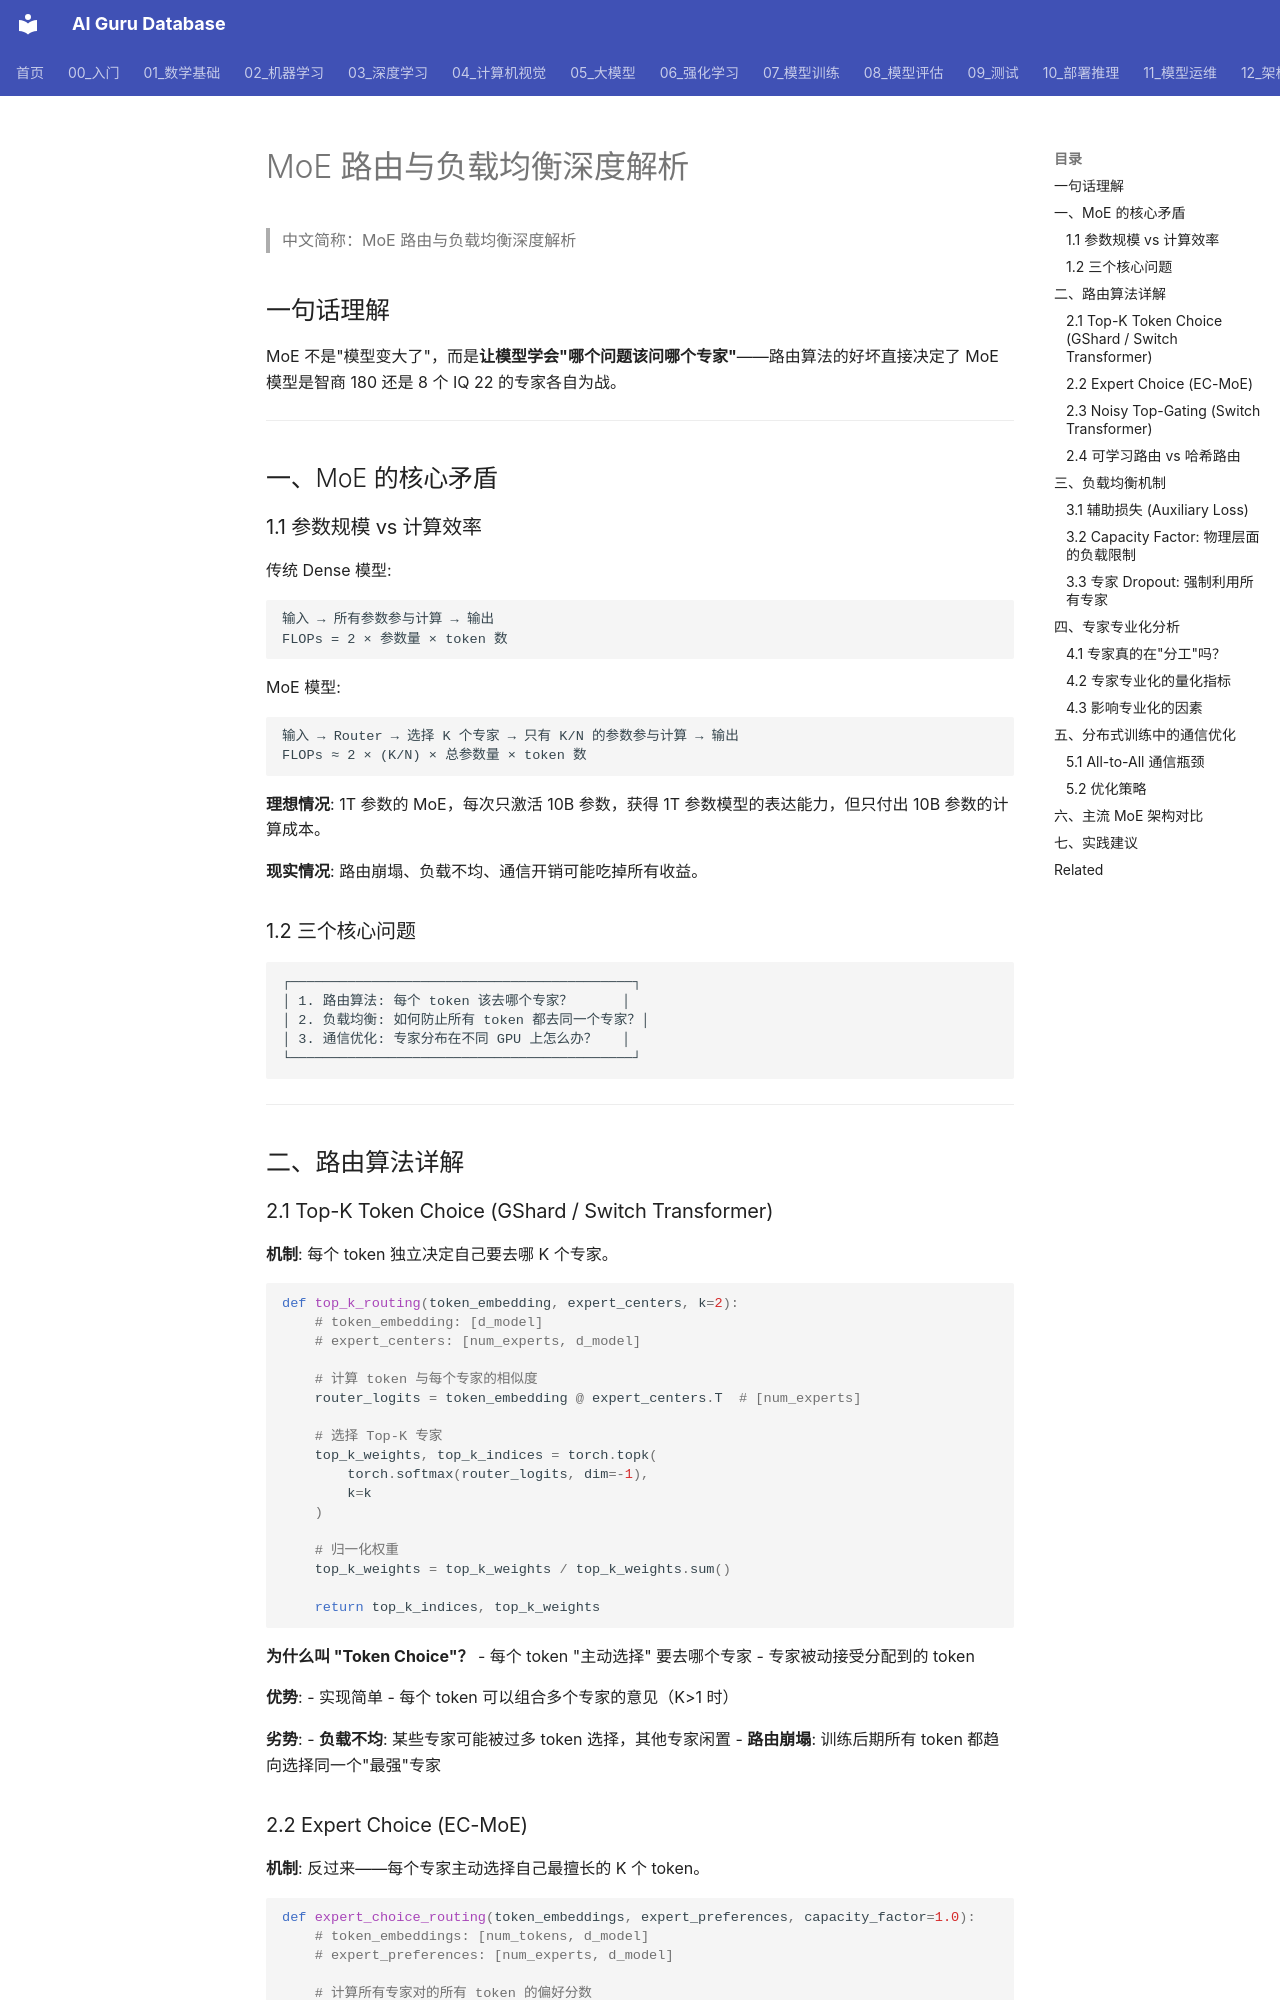

repository: ai-guru-global/ai-guru-database · page: 05_大模型/04_LLM架构/13_MoE_Routing_and_负载均衡/index.html · generator: mkdocs

---
title: MoE 路由与负载均衡深度解析
category: 05-nlp-llms-llm-architectures
tags: [moe, mixture-of-experts, routing, load-balancing, expert-selection, sparse-activation, switch-transformer]
summary: 深度解析混合专家模型（MoE）的路由算法、负载均衡机制、专家选择策略和通信优化，涵盖 Top-K、Expert Choice 和 Noisy Top-Gating 等技术原理。
date: 2026-06-01
created: 2026-06-12
tier: peripheral
aliases:
  - "Moe Routing And Load Balancing"
  - "MoE Routing and Load Balancing"
  - MoE_Routing_and_Load_Balancing
sources: []

name_zh: "MoE 路由与负载均衡深度解析"
---
# MoE 路由与负载均衡深度解析

> 中文简称：MoE 路由与负载均衡深度解析

## 一句话理解

MoE 不是"模型变大了"，而是**让模型学会"哪个问题该问哪个专家"**——路由算法的好坏直接决定了 MoE 模型是智商 180 还是 8 个 IQ 22 的专家各自为战。

---

## 一、MoE 的核心矛盾

### 1.1 参数规模 vs 计算效率

传统 Dense 模型:
```
输入 → 所有参数参与计算 → 输出
FLOPs = 2 × 参数量 × token 数
```

MoE 模型:
```
输入 → Router → 选择 K 个专家 → 只有 K/N 的参数参与计算 → 输出  
FLOPs ≈ 2 × (K/N) × 总参数量 × token 数
```

**理想情况**: 1T 参数的 MoE，每次只激活 10B 参数，获得 1T 参数模型的表达能力，但只付出 10B 参数的计算成本。

**现实情况**: 路由崩塌、负载不均、通信开销可能吃掉所有收益。

### 1.2 三个核心问题

```
┌──────────────────────────────────────────┐
│ 1. 路由算法: 每个 token 该去哪个专家？      │
│ 2. 负载均衡: 如何防止所有 token 都去同一个专家？│
│ 3. 通信优化: 专家分布在不同 GPU 上怎么办？   │
└──────────────────────────────────────────┘
```

---

## 二、路由算法详解

### 2.1 Top-K Token Choice (GShard / Switch Transformer)

**机制**: 每个 token 独立决定自己要去哪 K 个专家。

```python
def top_k_routing(token_embedding, expert_centers, k=2):
    # token_embedding: [d_model]
    # expert_centers: [num_experts, d_model]
    
    # 计算 token 与每个专家的相似度
    router_logits = token_embedding @ expert_centers.T  # [num_experts]
    
    # 选择 Top-K 专家
    top_k_weights, top_k_indices = torch.topk(
        torch.softmax(router_logits, dim=-1), 
        k=k
    )
    
    # 归一化权重
    top_k_weights = top_k_weights / top_k_weights.sum()
    
    return top_k_indices, top_k_weights
```

**为什么叫 "Token Choice"？**
- 每个 token "主动选择" 要去哪个专家
- 专家被动接受分配到的 token

**优势**:
- 实现简单
- 每个 token 可以组合多个专家的意见（K>1 时）

**劣势**:
- **负载不均**: 某些专家可能被过多 token 选择，其他专家闲置
- **路由崩塌**: 训练后期所有 token 都趋向选择同一个"最强"专家
